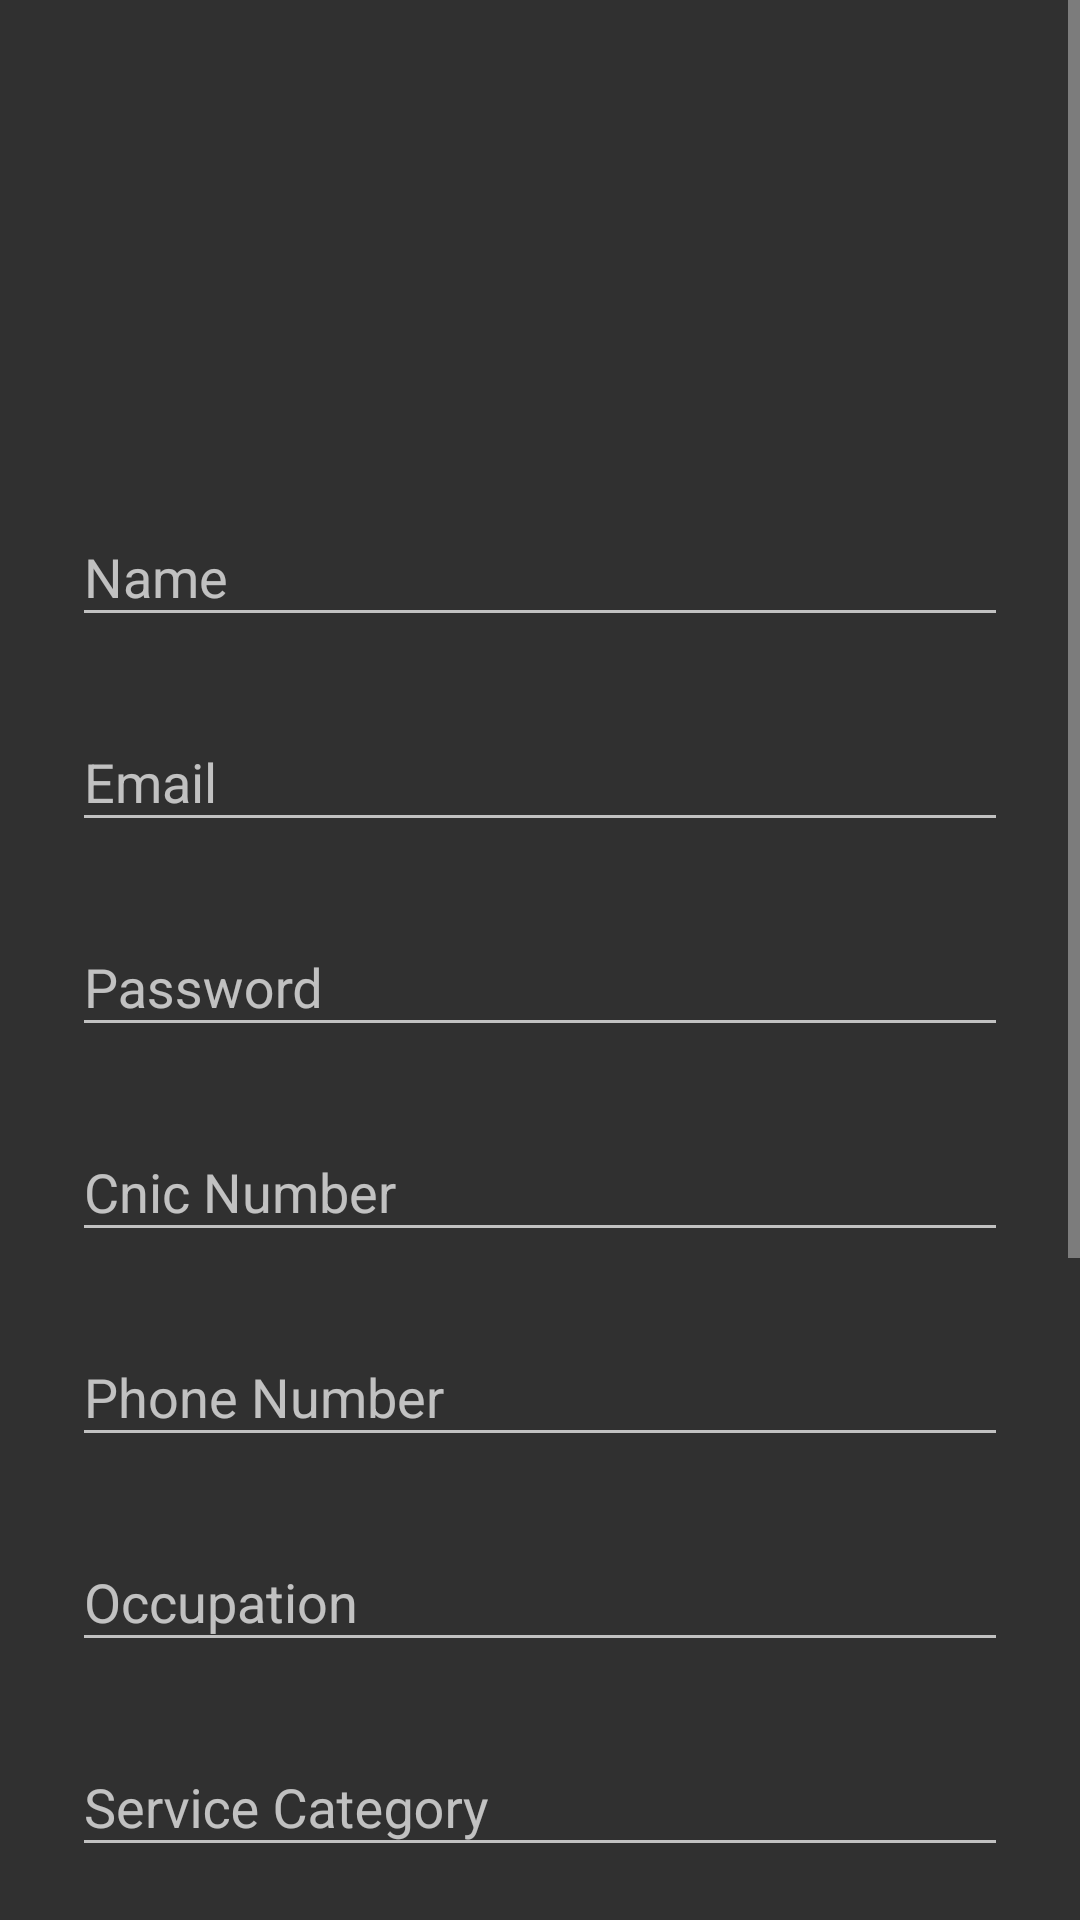

Here is an Android app screen rendered from its layout file. Give the layout XML and the strings, colors and styles it references.
<!-- AndroidManifest.xml: application theme AppTheme -->
<!-- res/layout/activity_partner_signup.xml -->
<?xml version="1.0" encoding="utf-8"?>
<ScrollView
    xmlns:android="http://schemas.android.com/apk/res/android"
    android:layout_width="fill_parent"
    android:layout_height="fill_parent"
    android:fitsSystemWindows="true">

    <LinearLayout
        android:orientation="vertical"
        android:layout_width="match_parent"
        android:layout_height="wrap_content"
        android:paddingTop="56dp"
        android:paddingLeft="24dp"
        android:paddingRight="24dp">

        <ImageView android:src="@drawable/ic_account_box_black_24dp"
            android:layout_width="wrap_content"
            android:layout_height="72dp"
            android:layout_marginBottom="24dp"
            android:layout_gravity="center_horizontal" />

        
        <android.support.design.widget.TextInputLayout
            android:layout_width="match_parent"
            android:layout_height="wrap_content"
            android:layout_marginTop="8dp"
            android:layout_marginBottom="8dp">
            <EditText android:id="@+id/input_name"
                android:layout_width="match_parent"
                android:layout_height="wrap_content"
                android:inputType="textCapWords"
                android:hint="@string/name" />
        </android.support.design.widget.TextInputLayout>

        
        <android.support.design.widget.TextInputLayout
            android:layout_width="match_parent"
            android:layout_height="wrap_content"
            android:layout_marginTop="8dp"
            android:layout_marginBottom="8dp">
            <EditText android:id="@+id/input_email"
                android:layout_width="match_parent"
                android:layout_height="wrap_content"
                android:inputType="textEmailAddress"
                android:hint="@string/Email" />
        </android.support.design.widget.TextInputLayout>

        
        <android.support.design.widget.TextInputLayout
            android:layout_width="match_parent"
            android:layout_height="wrap_content"
            android:layout_marginTop="8dp"
            android:layout_marginBottom="8dp">
            <EditText android:id="@+id/input_password"
                android:layout_width="match_parent"
                android:layout_height="wrap_content"
                android:inputType="textPassword"
                android:hint="@string/Password"/>
        </android.support.design.widget.TextInputLayout>

        
        <android.support.design.widget.TextInputLayout
            android:layout_width="match_parent"
            android:layout_height="wrap_content"
            android:layout_marginTop="8dp"
            android:layout_marginBottom="8dp">
            <EditText android:id="@+id/input_cnic_number"
                android:layout_width="match_parent"
                android:layout_height="wrap_content"
                android:inputType="number"
                android:hint="@string/cnic_number"/>
        </android.support.design.widget.TextInputLayout>


        
        <android.support.design.widget.TextInputLayout
            android:layout_width="match_parent"
            android:layout_height="wrap_content"
            android:layout_marginTop="8dp"
            android:layout_marginBottom="8dp">
            <EditText android:id="@+id/input_contact"
                android:layout_width="match_parent"
                android:layout_height="wrap_content"
                android:inputType="phone"
                android:hint="@string/phone_number"/>
        </android.support.design.widget.TextInputLayout>

        
        <android.support.design.widget.TextInputLayout
            android:layout_width="match_parent"
            android:layout_height="wrap_content"
            android:layout_marginTop="8dp"
            android:layout_marginBottom="8dp">
            <EditText android:id="@+id/input_occupation"
                android:layout_width="match_parent"
                android:layout_height="wrap_content"
                android:inputType="text"
                android:hint="@string/occupation"/>
        </android.support.design.widget.TextInputLayout>

        
        <android.support.design.widget.TextInputLayout
            android:layout_width="match_parent"
            android:layout_height="wrap_content"
            android:layout_marginTop="8dp"
            android:layout_marginBottom="8dp">
            <EditText android:id="@+id/input_service_category"
                android:layout_width="match_parent"
                android:layout_height="wrap_content"
                android:inputType="text"
                android:hint="@string/service_category"/>
        </android.support.design.widget.TextInputLayout>


        
        <android.support.design.widget.TextInputLayout
            android:layout_width="match_parent"
            android:layout_height="wrap_content"
            android:layout_marginTop="8dp"
            android:layout_marginBottom="8dp">
            <EditText android:id="@+id/input_age"
                android:layout_width="match_parent"
                android:layout_height="wrap_content"
                android:inputType="number"
                android:hint="@string/age"/>
        </android.support.design.widget.TextInputLayout>

        
        <android.support.design.widget.TextInputLayout
            android:layout_width="match_parent"
            android:layout_height="wrap_content"
            android:layout_marginTop="8dp"
            android:layout_marginBottom="8dp">
            <EditText android:id="@+id/input_location"
                android:layout_width="match_parent"
                android:layout_height="wrap_content"
                android:inputType="text"
                android:hint="@string/address"/>
        </android.support.design.widget.TextInputLayout>

        
        <android.support.design.widget.TextInputLayout
            android:layout_width="match_parent"
            android:layout_height="wrap_content"
            android:layout_marginTop="8dp"
            android:layout_marginBottom="8dp">
            <EditText android:id="@+id/gender"
                android:layout_width="match_parent"
                android:layout_height="wrap_content"
                android:inputType="text"
                android:hint="@string/gender"/>
        </android.support.design.widget.TextInputLayout>

        
        <android.support.v7.widget.AppCompatButton
            android:id="@+id/btn_signup"
            android:layout_width="fill_parent"
            android:layout_height="wrap_content"
            android:layout_marginTop="24dp"
            android:layout_marginBottom="24dp"
            android:padding="12dp"
            android:text="@string/CA"/>

        <TextView android:id="@+id/link_login"
            android:layout_width="fill_parent"
            android:layout_height="wrap_content"
            android:layout_marginBottom="24dp"
            android:text="@string/AML"
            android:gravity="center"
            android:textSize="16sp"/>

    </LinearLayout>
</ScrollView>
<!-- resources referenced by this layout -->
<resources>
  <string name="AML">Already a member? Login</string>
  <string name="CA">Create Account</string>
  <string name="Email">Email</string>
  <string name="Password">Password</string>
  <string name="address">Address</string>
  <string name="age">Age</string>
  <string name="cnic_number">Cnic Number</string>
  <string name="gender">Gender</string>
  <string name="name">Name</string>
  <string name="occupation">Occupation</string>
  <string name="phone_number">Phone Number</string>
  <string name="service_category">Service Category</string>
  <style name="AppTheme" parent="Theme.AppCompat.NoActionBar">
          
          <item name="colorPrimary">@color/grey</item>
          <item name="colorPrimaryDark">@color/colorPrimaryDark</item>
          <item name="colorAccent">@color/colorPrimaryDark</item>
      </style>
  <color name="grey">#d3d3d3</color>
  <color name="colorPrimaryDark">#000000</color>
</resources>
